Run: headless pygame with SDL's dummy video driver; simulated clock (each Clock.tick advances the game by its frame time, no real sleeping); random seed 0; keys injected as events and as key.get_pressed() state; no mouse input.
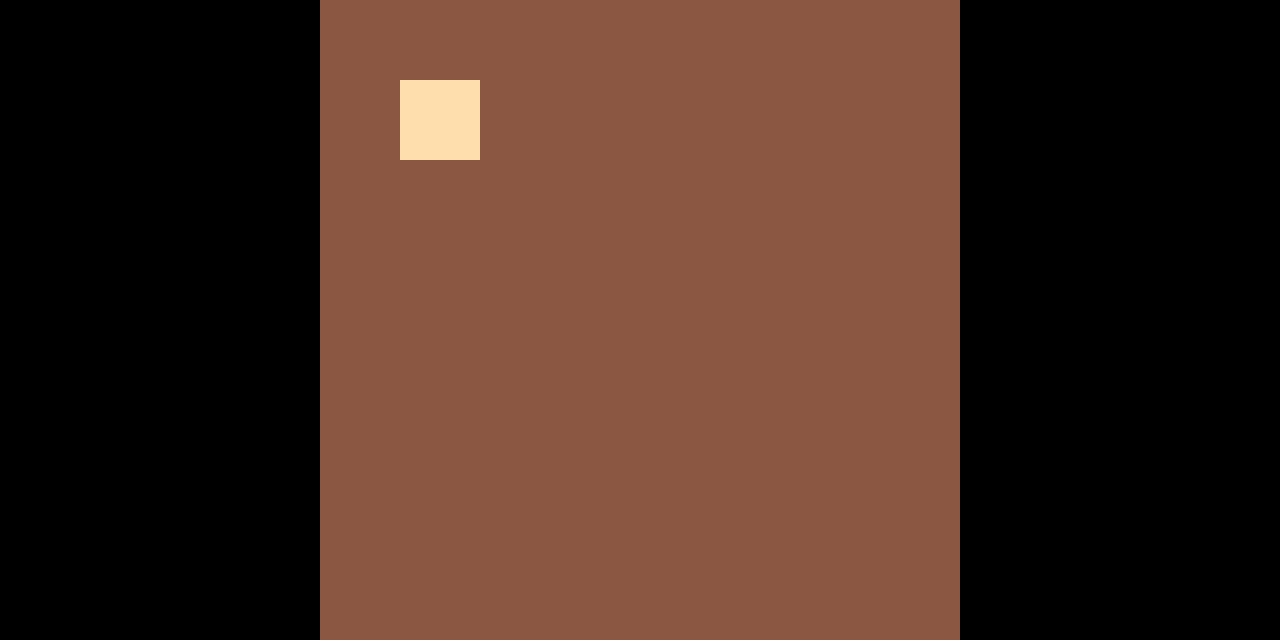
Frame 1 of 4 · flips 1–60 · no input
Frame 2 of 4 · flips 61–180 · tapped SPACE, RETURN · held RIGHT (→), D · screen unchanged from frame 1, image omitted
Frame 3 of 4 · flips 181–300 · held DOWN (↓), S · screen unchanged from frame 2, image omitted
Frame 4 of 4 · flips 301–420 · held LEFT (←), A, UP (↑), W · screen unchanged from frame 3, image omitted

The pygame program that drew these frames:

'''This file will be used to generate the board and pieces visually'''
import pygame

# Sets up pygaame "Turning on Engine"
pygame.init()
screen = pygame.display.set_mode((1280, 640))
clock = pygame.time.Clock()
running = True


# Create the test surface
test_surface = pygame.Surface((640, 640))
test_surface.fill('lightsalmon4')

# Create black "squares"
square = pygame.Rect((80, 80), (80, 80))


pygame.draw.rect(test_surface, 'navajowhite', square)

'''
# Make a loop that skips over to the right by 80 width and fills a 80x80 navajo white rectangle after each 4th iteration move down a line
for index, square in enumerate(range(64), start=1):
    if index % 2 == 0: # Draw the square then start at the next row, x-axis should be the same 0, but y moves down + 80
        square.move(80, 0)
    else:
        pass
'''


while running:
    # pygame.QUIT event means the user clicked X to close your window
    for event in pygame.event.get():
        if event.type == pygame.QUIT:
            running = False

    screen.fill('black')

    # RENDER GAME HERE USING BLIT
    screen.blit(test_surface, (320, 0))

    # flip() the display to put work on screen
    pygame.display.flip()

    clock.tick(60) # Limits FPS to 60

pygame.quit()
